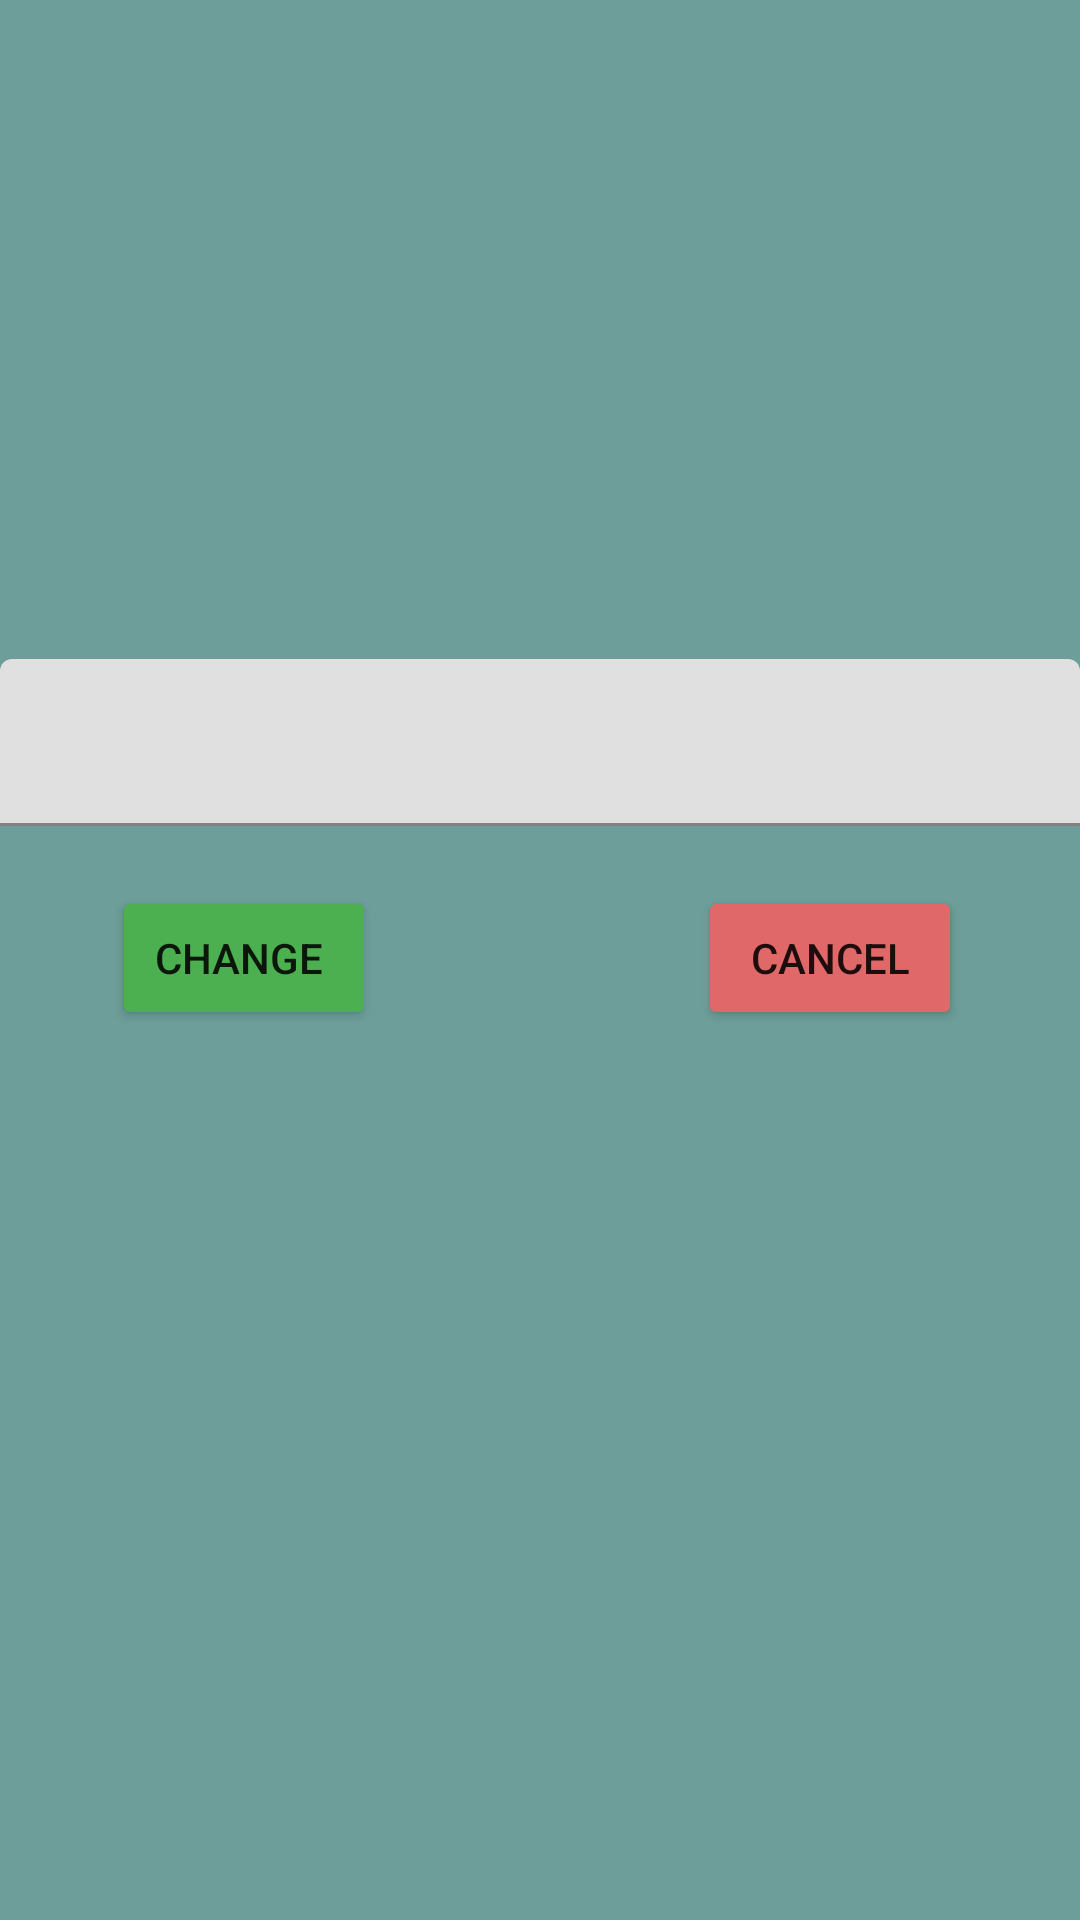

Write the Android layout XML for this screen, with the resource values it uses.
<!-- AndroidManifest.xml: application theme Theme.TabletScreenJava -->
<!-- res/layout/activity_change_room.xml -->
<?xml version="1.0" encoding="utf-8"?>
<androidx.constraintlayout.widget.ConstraintLayout xmlns:android="http://schemas.android.com/apk/res/android"
    xmlns:app="http://schemas.android.com/apk/res-auto"
    xmlns:tools="http://schemas.android.com/tools"
    android:layout_width="match_parent"
    android:layout_height="match_parent"
    android:background="#6D9E99"
    tools:context=".changeRoom">

    <Button
        android:id="@+id/cancelBtn"
        android:layout_width="wrap_content"
        android:layout_height="wrap_content"
        android:backgroundTint="#E16868"
        android:text="Cancel"
        app:layout_constraintBottom_toBottomOf="parent"
        app:layout_constraintEnd_toEndOf="parent"
        app:layout_constraintHorizontal_bias="0.855"
        app:layout_constraintStart_toStartOf="parent"
        app:layout_constraintTop_toTopOf="parent"
        app:layout_constraintVertical_bias="0.499"
        app:strokeColor="#E8D9D9" />

    <Button
        android:id="@+id/confirmBtn"
        android:layout_width="wrap_content"
        android:layout_height="wrap_content"
        android:backgroundTint="#4CAF50"
        android:text="Change "
        app:layout_constraintBottom_toBottomOf="parent"
        app:layout_constraintEnd_toEndOf="parent"
        app:layout_constraintHorizontal_bias="0.137"
        app:layout_constraintStart_toStartOf="parent"
        app:layout_constraintTop_toTopOf="parent"
        app:layout_constraintVertical_bias="0.499"
        app:strokeColor="#E8D9D9" />

    <com.google.android.material.textfield.TextInputLayout
        android:id="@+id/changeTextLayout"
        android:layout_width="match_parent"
        android:layout_height="wrap_content"
        app:layout_constraintBottom_toBottomOf="parent"
        app:layout_constraintStart_toStartOf="parent"
        app:layout_constraintTop_toTopOf="parent"
        app:layout_constraintVertical_bias="0.376">

        <com.google.android.material.textfield.TextInputEditText
            android:id="@+id/newRoomName"
            android:layout_width="match_parent"
            android:layout_height="wrap_content" />
    </com.google.android.material.textfield.TextInputLayout>

</androidx.constraintlayout.widget.ConstraintLayout>
<!-- resources referenced by this layout -->
<resources>
  <style name="Theme.TabletScreenJava" parent="Theme.MaterialComponents.DayNight.DarkActionBar">
          
          <item name="colorPrimary">@color/purple_500</item>
          <item name="colorPrimaryVariant">@color/purple_700</item>
          <item name="colorOnPrimary">@color/white</item>
          
          <item name="colorSecondary">@color/teal_200</item>
          <item name="colorSecondaryVariant">@color/teal_700</item>
          <item name="colorOnSecondary">@color/black</item>
          
          <item name="android:statusBarColor" tools:targetApi="l">?attr/colorPrimaryVariant</item>
          
      </style>
  <color name="white">#FFFFFFFF</color>
  <color name="teal_200">#FF03DAC5</color>
  <color name="teal_700">#FF018786</color>
  <color name="black">#FF000000</color>
  <!-- not gathered from this repository: default colours our renderer supplied (Android Studio template values) -->
  <color name="purple_500">#FF6200EE</color>
  <color name="purple_700">#FF3700B3</color>
</resources>
